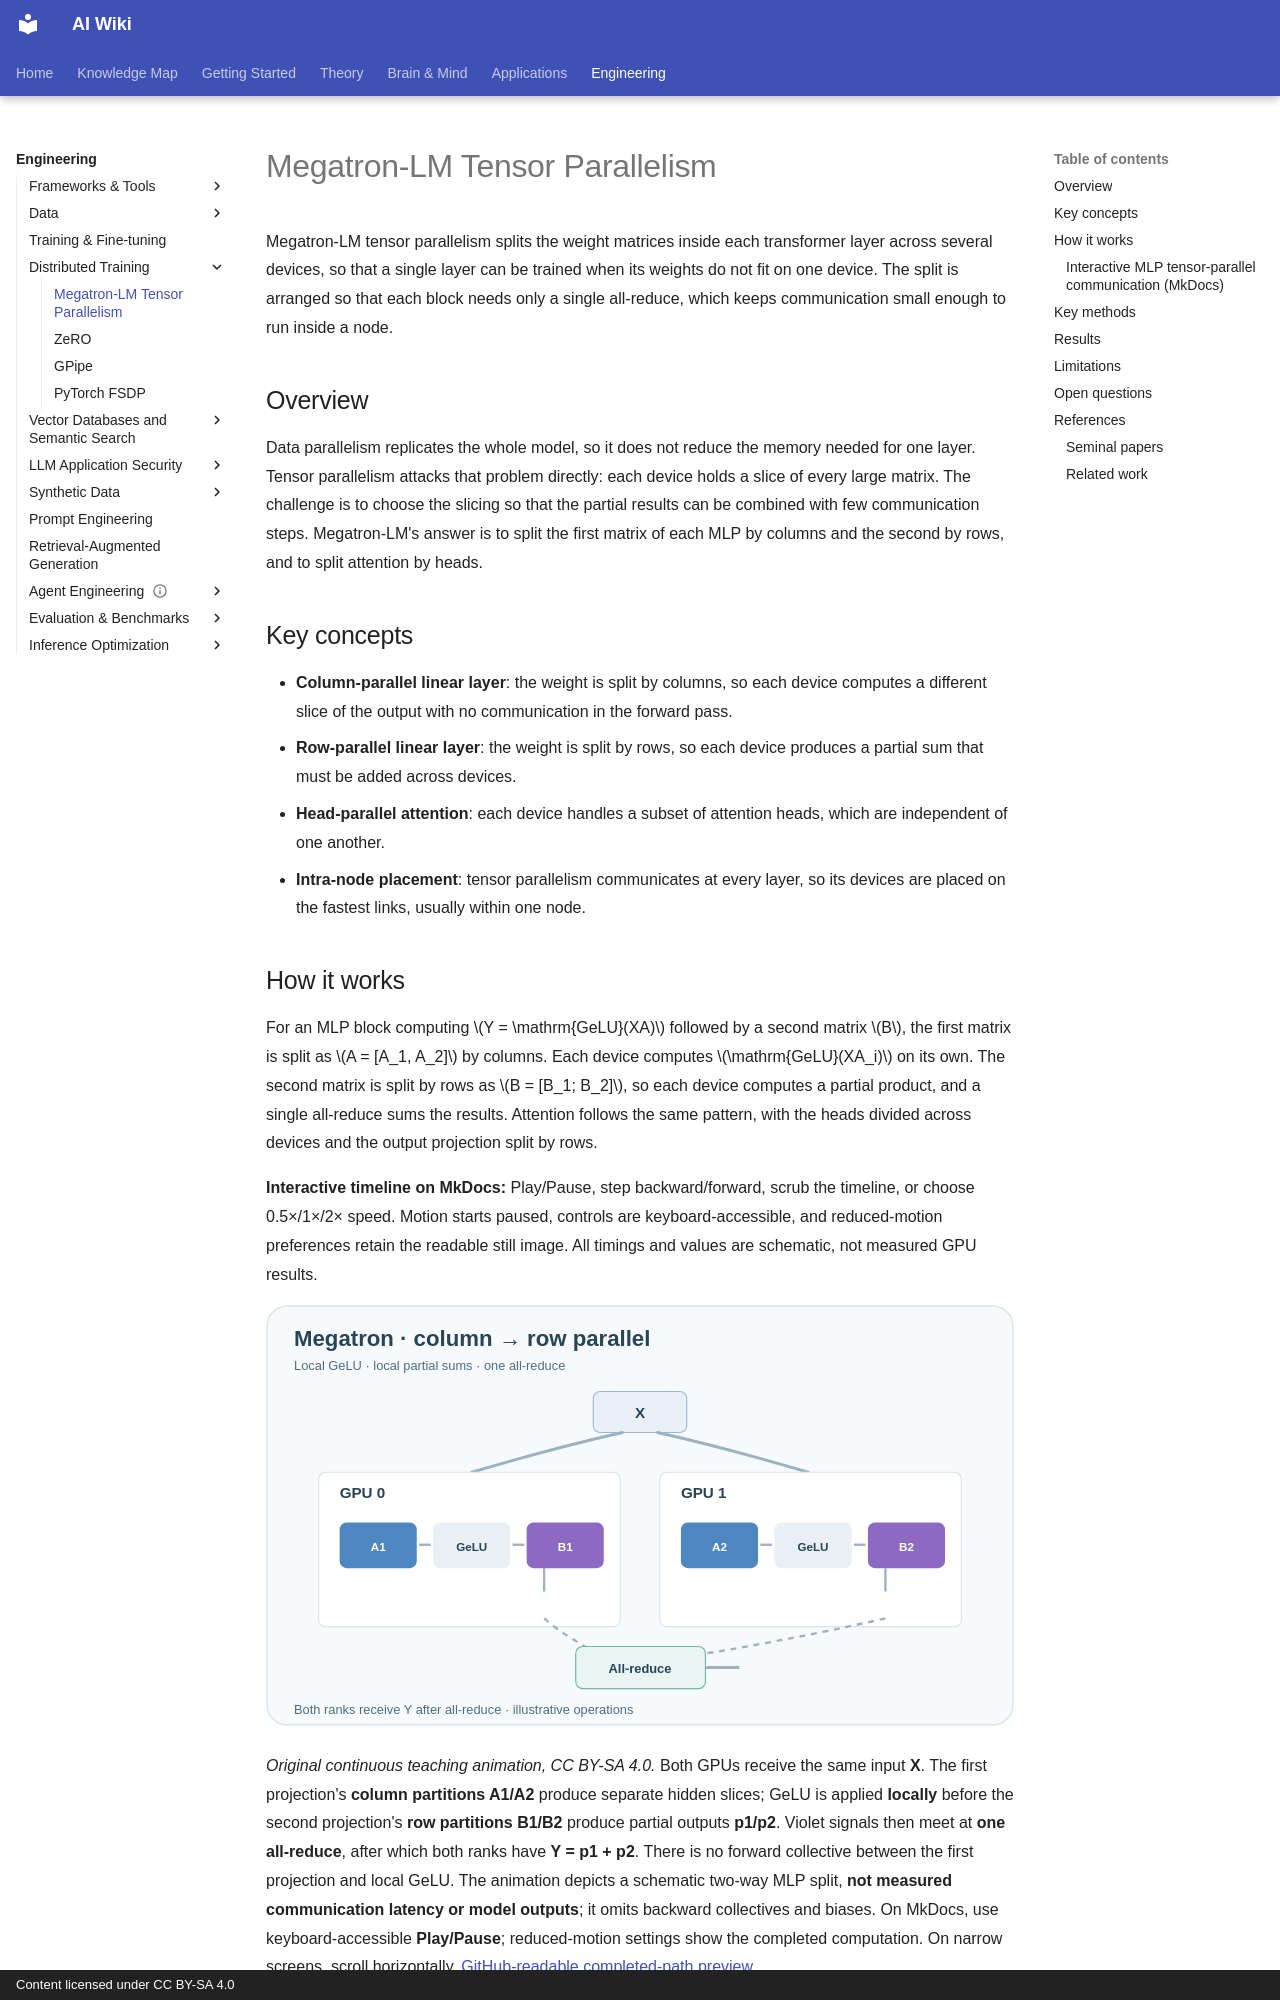

repository: zi-yue-1129/ai-wiki · page: engineering/distributed-training/megatron-tensor-parallelism/index.html · generator: mkdocs · copyright: Content licensed under CC BY-SA 4.0

---
tags:
- engineering
- systems
aliases:
- Megatron 張量平行
---

# Megatron-LM Tensor Parallelism

Megatron-LM tensor parallelism splits the weight matrices inside each transformer layer across several devices, so that a single layer can be trained when its weights do not fit on one device. The split is arranged so that each block needs only a single all-reduce, which keeps communication small enough to run inside a node.

## Overview

Data parallelism replicates the whole model, so it does not reduce the memory needed for one layer. Tensor parallelism attacks that problem directly: each device holds a slice of every large matrix. The challenge is to choose the slicing so that the partial results can be combined with few communication steps. Megatron-LM's answer is to split the first matrix of each MLP by columns and the second by rows, and to split attention by heads.

## Key concepts

- **Column-parallel linear layer**: the weight is split by columns, so each device computes a different slice of the output with no communication in the forward pass.
- **Row-parallel linear layer**: the weight is split by rows, so each device produces a partial sum that must be added across devices.
- **Head-parallel attention**: each device handles a subset of attention heads, which are independent of one another.
- **Intra-node placement**: tensor parallelism communicates at every layer, so its devices are placed on the fastest links, usually within one node.
